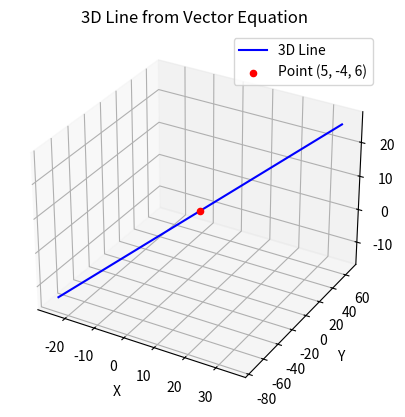

Here is the Python script that generated this plot: (Note: this script raises an exception after producing the figure.)
import numpy as np
import matplotlib.pyplot as plt


t = np.linspace(-10, 10, 100)

m = np.array([3, 7, 2], dtype=np.float64)
x = 5 + t * m[0]
y = -4 + t * m[1]
z = 6 + t * m[2]


fig = plt.figure()
ax = plt.subplot(111, projection='3d')  


ax.plot(x, y, z, label='3D Line', color='blue')
ax.scatter(5, -4, 6, color='red', label='Point (5, -4, 6)')


ax.set_xlabel('X')
ax.set_ylabel('Y')
ax.set_zlabel('Z')
ax.legend()
ax.set_title('3D Line from Vector Equation')

plt.savefig('/home/<user>/GVV_Assignments/matgeo/4.3.41/figs/fig1.png')
plt.show()

